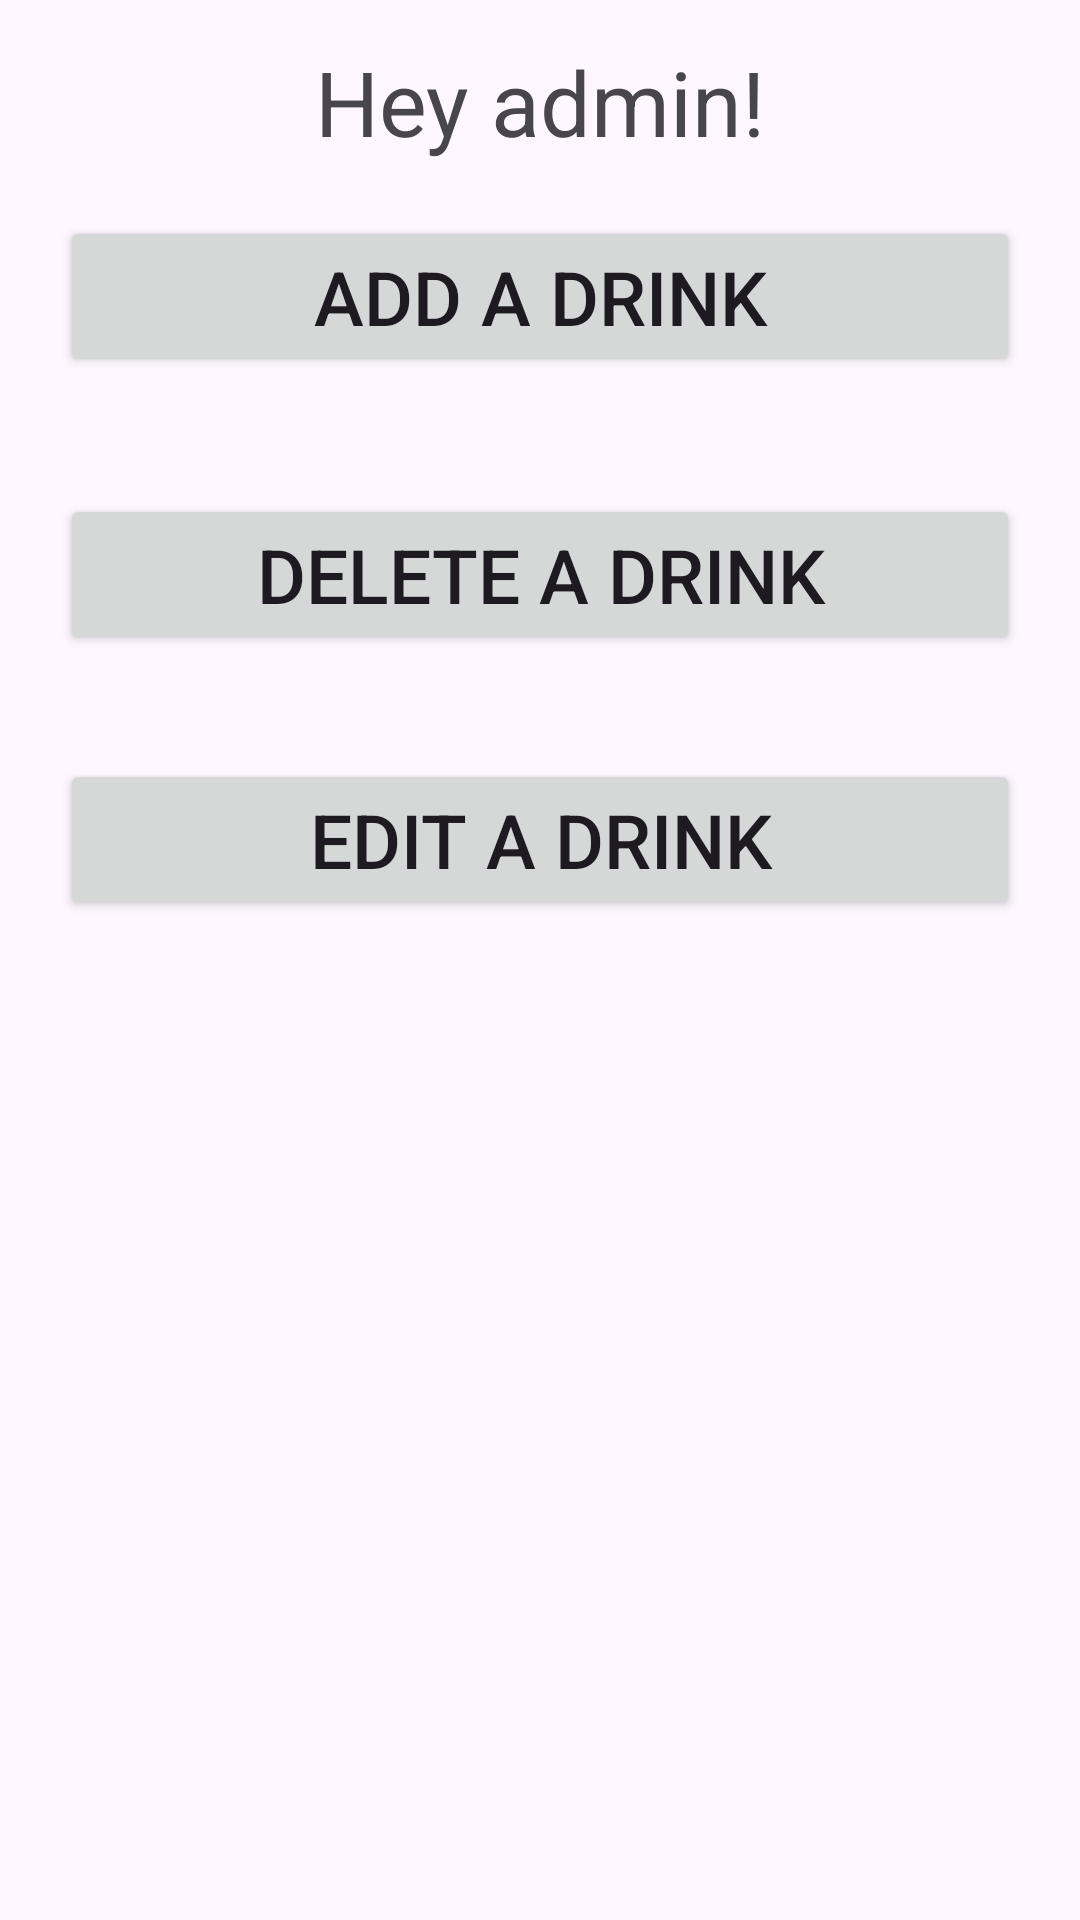

Write the Android layout XML for this screen, with the resource values it uses.
<!-- AndroidManifest.xml: application theme Theme.ChillJava -->
<!-- res/layout/activity_admin.xml -->
<?xml version="1.0" encoding="utf-8"?>
<androidx.constraintlayout.widget.ConstraintLayout xmlns:android="http://schemas.android.com/apk/res/android"
    xmlns:app="http://schemas.android.com/apk/res-auto"
    xmlns:tools="http://schemas.android.com/tools"
    android:layout_width="match_parent"
    android:layout_height="match_parent"
    android:background="@drawable/admin"
    tools:context=".AdminActivity">

    <TextView
        android:layout_width="match_parent"
        android:layout_height="wrap_content"
        android:gravity="center"
        android:text="Hey admin!"
        android:textSize="30dp"
        app:layout_constraintBottom_toBottomOf="parent"
        app:layout_constraintEnd_toEndOf="parent"
        app:layout_constraintHorizontal_bias="0.0"
        app:layout_constraintStart_toStartOf="parent"
        app:layout_constraintTop_toTopOf="parent"
        app:layout_constraintVertical_bias="0.023" />

    <Button
        android:id="@+id/addbutton"
        android:layout_width="match_parent"
        android:layout_height="wrap_content"
        android:text="Add a drink"
        android:textSize="25dp"
        android:layout_margin="20dp"
        app:layout_constraintBottom_toBottomOf="parent"
        app:layout_constraintEnd_toEndOf="parent"
        app:layout_constraintHorizontal_bias="1.0"
        app:layout_constraintStart_toStartOf="parent"
        app:layout_constraintTop_toTopOf="parent"
        app:layout_constraintVertical_bias="0.095" />

    <Button
        android:id="@+id/deletebutton"
        android:layout_width="match_parent"
        android:layout_height="wrap_content"
        android:layout_below="@+id/addbutton"
        android:layout_margin="20dp"
        android:text="Delete a drink"
        android:textSize="25dp"
        app:layout_constraintBottom_toBottomOf="parent"
        app:layout_constraintEnd_toEndOf="parent"
        app:layout_constraintStart_toStartOf="parent"
        app:layout_constraintTop_toBottomOf="@+id/addbutton"
        app:layout_constraintVertical_bias="0.045" />
    <Button
        android:id="@+id/editbutton"
        android:layout_width="match_parent"
        android:layout_height="wrap_content"
        android:layout_margin="20dp"
        android:text="Edit a drink"
        android:textSize="25dp"
        app:layout_constraintBottom_toBottomOf="parent"
        app:layout_constraintEnd_toEndOf="parent"
        app:layout_constraintStart_toStartOf="parent"
        app:layout_constraintTop_toBottomOf="@+id/deletebutton"
        app:layout_constraintVertical_bias="0.045" />

        />


</androidx.constraintlayout.widget.ConstraintLayout>
<!-- resources referenced by this layout -->
<resources>
  <style name="Theme.ChillJava" parent="Base.Theme.ChillJava" />
  <style name="Base.Theme.ChillJava" parent="Theme.Material3.DayNight.NoActionBar">
          
          
      </style>
</resources>
